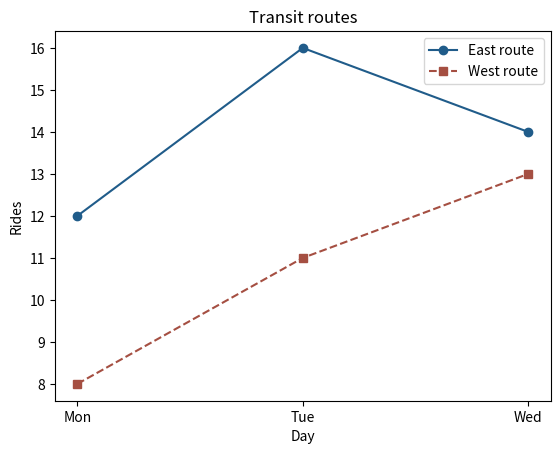

Reproduce this figure in Python.
import pandas as pd
import matplotlib.pyplot as plt

def accessible_routes(frame):
    fig, ax = plt.subplots()
    ax.plot(frame['day'], frame['east'], marker='o', linestyle='-', color='#205c8a', label='East route')
    ax.plot(frame['day'], frame['west'], marker='s', linestyle='--', color='#a54f42', label='West route')
    ax.set(xlabel='Day', ylabel='Rides', title='Transit routes')
    ax.legend()
    return fig, ax

routes = pd.DataFrame({'day':['Mon','Tue','Wed'], 'east':[12,16,14], 'west':[8,11,13]})
fig, ax = accessible_routes(routes)
